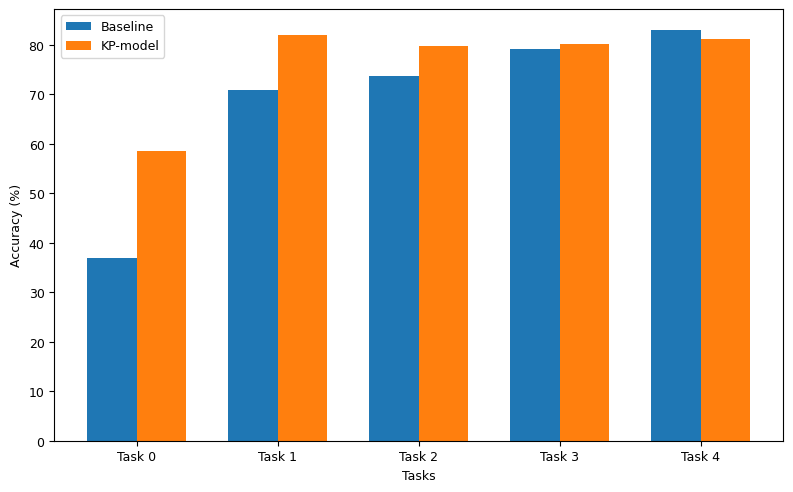

The matplotlib source for this figure:
import matplotlib.pyplot as plt
import numpy as np
csfont = {'fontname':'Times New Roman'}

# plt.title('title',**csfont)

# Data
avg_accs = {
    "Baseline": {
        "Task 0": 36.89166633605957,
        "Task 1": 70.75,
        "Task 2": 73.6,
        "Task 3": 79.2,
        "Task 4": 83.05
    },
    "KP-model": {
        "Task 0": 58.43333320617677,
        "Task 1": 82.05,
        "Task 2": 79.75,
        "Task 3": 80.05,
        "Task 4": 81.05
    }
}

tasks = list(avg_accs["Baseline"].keys())
x = np.arange(len(tasks))
width = 0.35

plt.rcParams["font.family"] = "Times New Roman"
plt.rcParams["font.size"] = 9

# Plot
plt.figure(figsize=(8, 5))

# Use Times New Roman, font size 9pt
plt.rcParams.update({'font.family': 'Times New Roman', 'font.size': 9})

baseline_vals = list(avg_accs["Baseline"].values())
kp_vals = list(avg_accs["KP-model"].values())

plt.bar(x - width/2, baseline_vals, width, label="Baseline")
plt.bar(x + width/2, kp_vals, width, label="KP-model")

plt.xticks(x, tasks)
plt.ylabel("Accuracy (%)")
plt.xlabel("Tasks")
plt.legend()
plt.tight_layout()

plt.savefig("graph.png")
